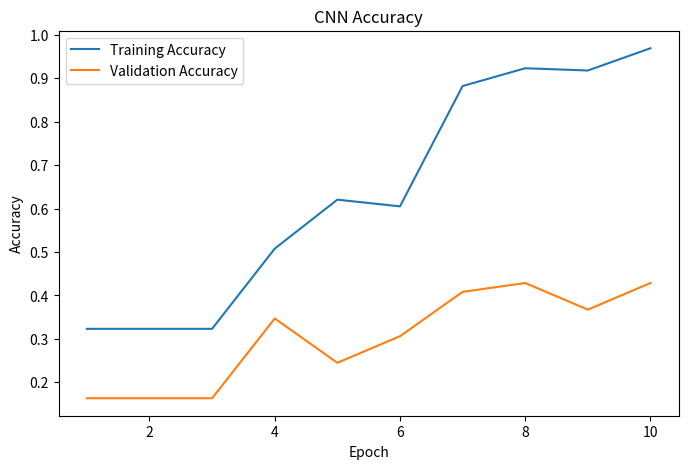

The matplotlib source for this figure: (Note: this script raises an exception after producing the figure.)
import matplotlib
matplotlib.use("Agg")

import matplotlib.pyplot as plt

epochs = [1,2,3,4,5,6,7,8,9,10]

accuracy = [
    0.3231,
    0.3231,
    0.3231,
    0.5077,
    0.6205,
    0.6051,
    0.8821,
    0.9231,
    0.9179,
    0.9692
]

val_accuracy = [
    0.1633,
    0.1633,
    0.1633,
    0.3469,
    0.2449,
    0.3061,
    0.4082,
    0.4286,
    0.3673,
    0.4286
]

loss = [
    1.5801,
    1.5801,
    1.5801,
    1.4223,
    1.0596,
    1.0546,
    0.5787,
    0.3294,
    0.2174,
    0.1576
]

val_loss = [
    1.6114,
    1.6114,
    1.6114,
    1.5116,
    2.4237,
    1.3780,
    1.5347,
    1.6068,
    1.7549,
    1.7072
]

# Accuracy graph
plt.figure(figsize=(8,5))
plt.plot(epochs, accuracy, label="Training Accuracy")
plt.plot(epochs, val_accuracy, label="Validation Accuracy")
plt.title("CNN Accuracy")
plt.xlabel("Epoch")
plt.ylabel("Accuracy")
plt.legend()
plt.savefig("../Outputs/cnn_accuracy.png")
plt.close()

# Loss graph
plt.figure(figsize=(8,5))
plt.plot(epochs, loss, label="Training Loss")
plt.plot(epochs, val_loss, label="Validation Loss")
plt.title("CNN Loss")
plt.xlabel("Epoch")
plt.ylabel("Loss")
plt.legend()
plt.savefig("../Outputs/cnn_loss.png")
plt.close()

print("Graphs saved successfully")
